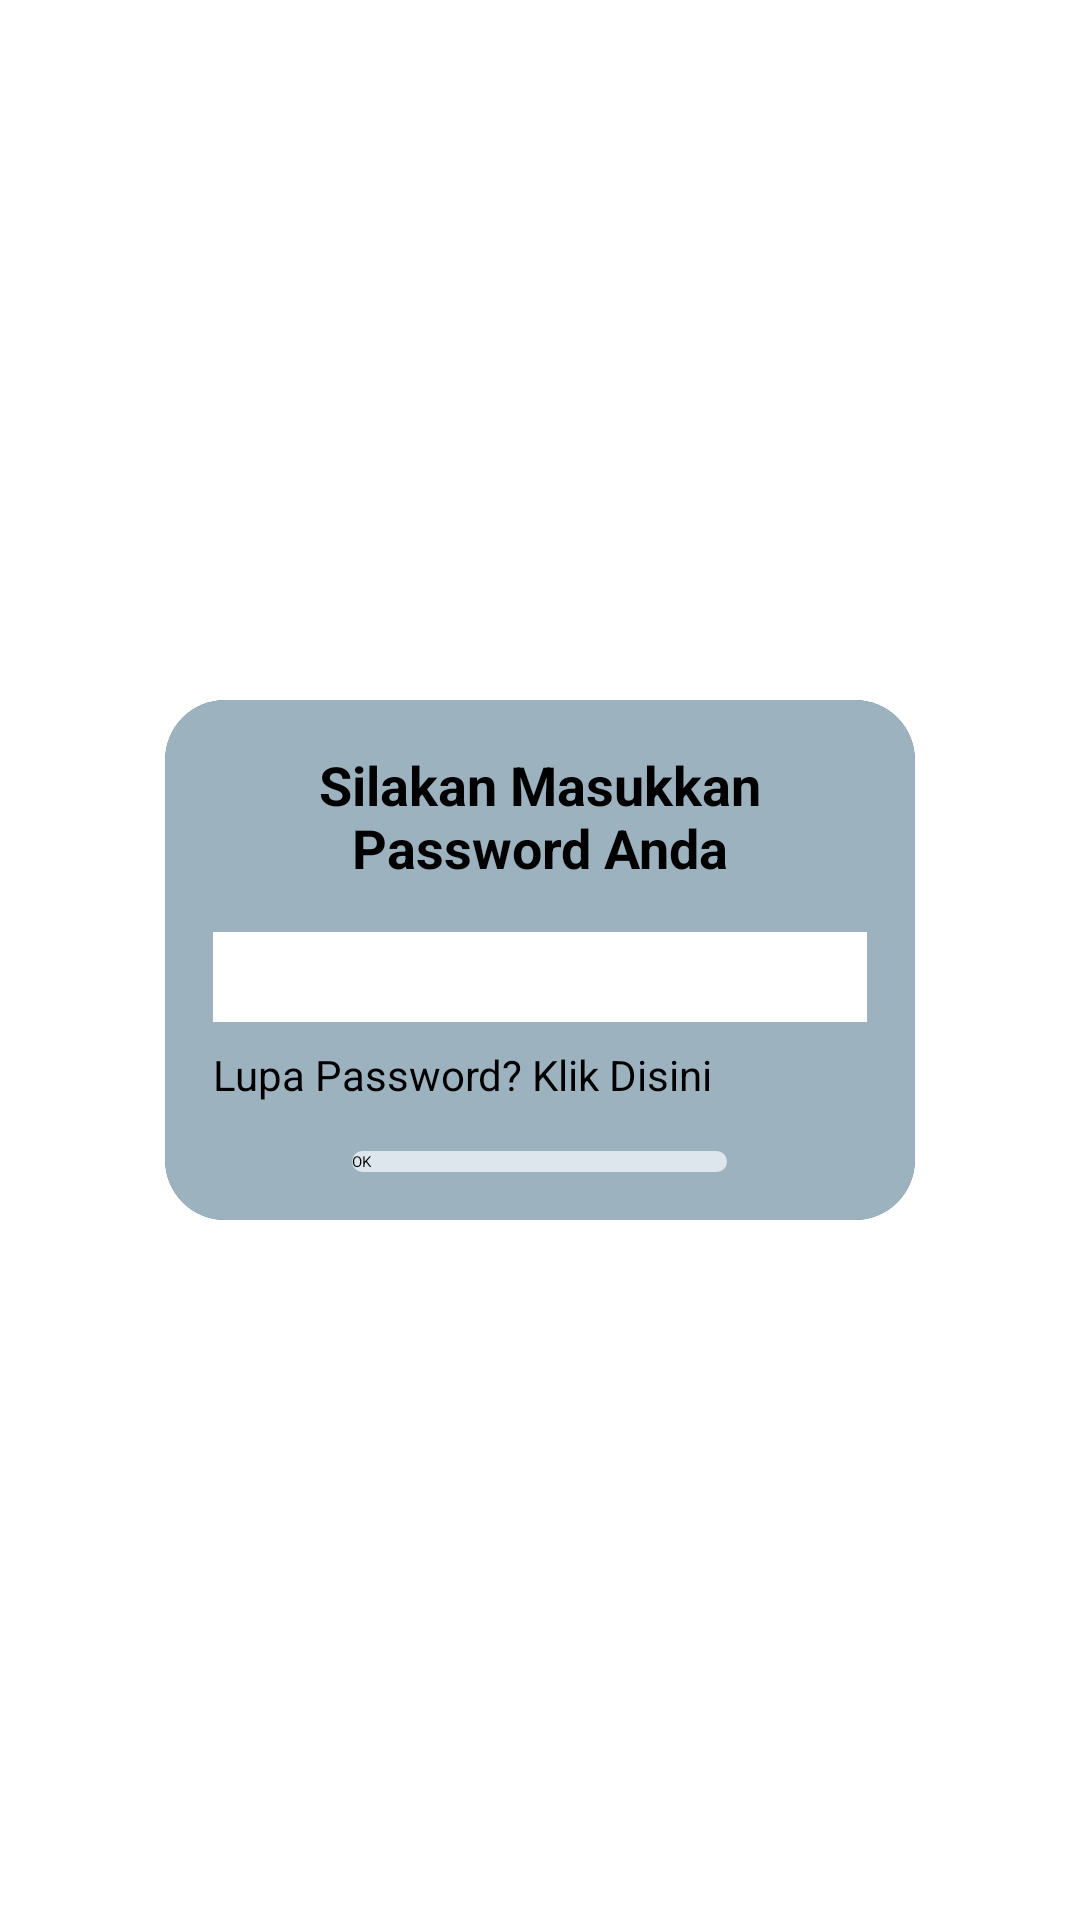

Reconstruct the res/layout file that produces this screen, plus the resources it refers to.
<!-- AndroidManifest.xml: application theme Theme.Skripsi -->
<!-- res/layout/pop_up_input_password.xml -->
<?xml version="1.0" encoding="utf-8"?>
<androidx.constraintlayout.widget.ConstraintLayout
    xmlns:android="http://schemas.android.com/apk/res/android"
    xmlns:app="http://schemas.android.com/apk/res-auto"
    android:layout_width="match_parent"
    android:layout_height="match_parent">

    <androidx.cardview.widget.CardView
        android:id="@+id/passwordPopup"
        android:layout_width="250dp"
        android:layout_height="wrap_content"
        android:layout_margin="24dp"
        android:elevation="8dp"
        app:cardCornerRadius="20dp"
        app:layout_constraintTop_toTopOf="parent"
        app:layout_constraintBottom_toBottomOf="parent"
        app:layout_constraintStart_toStartOf="parent"
        app:layout_constraintEnd_toEndOf="parent">

        <LinearLayout
            android:layout_width="match_parent"
            android:layout_height="wrap_content"
            android:padding="16dp"
            android:orientation="vertical"
            android:background="#9DB2BF">

            <TextView
                android:layout_width="match_parent"
                android:layout_height="wrap_content"
                android:text="@string/silakan_masukkan_password_anda"
                android:textSize="18sp"
                android:textStyle="bold"
                android:gravity="center"
                android:textColor="@color/black"
                android:layout_marginBottom="16dp"/>

            <EditText
                android:id="@+id/et_password"
                android:layout_width="match_parent"
                android:layout_height="30dp"
                android:inputType="textPassword"
                android:background="@android:color/white"
                android:textColor="@android:color/black" />

            <TextView
                android:id="@+id/tv_forgot_password"
                android:layout_width="wrap_content"
                android:layout_height="wrap_content"
                android:text="@string/lupa_password_klik_disini"
                android:textColor="@color/black"
                android:textSize="14sp"
                android:layout_marginTop="8dp" />

            <LinearLayout
                android:layout_width="match_parent"
                android:layout_height="wrap_content"
                android:orientation="horizontal"
                android:gravity="center_horizontal">

                <androidx.appcompat.widget.AppCompatButton
                    android:id="@+id/btn_ok"
                    android:layout_width="125dp"
                    android:layout_height="wrap_content"
                    android:text="@string/ok"
                    android:layout_marginTop="16dp"
                    android:background="@drawable/rounded_button_ok" />
            </LinearLayout>
        </LinearLayout>
    </androidx.cardview.widget.CardView>
</androidx.constraintlayout.widget.ConstraintLayout>
<!-- resources referenced by this layout -->
<resources>
  <color name="black">#FF000000</color>
  <!-- drawable rounded_button_ok (drawable) -->
  <?xml version="1.0" encoding="utf-8"?>
  <shape xmlns:android="http://schemas.android.com/apk/res/android" android:shape="rectangle">
      <solid android:color="#DDE6ED" />
      <corners android:radius="50dp" />
  </shape>
  <string name="lupa_password_klik_disini">Lupa Password? Klik Disini</string>
  <string name="ok">OK</string>
  <string name="silakan_masukkan_password_anda">Silakan Masukkan Password Anda</string>
</resources>
